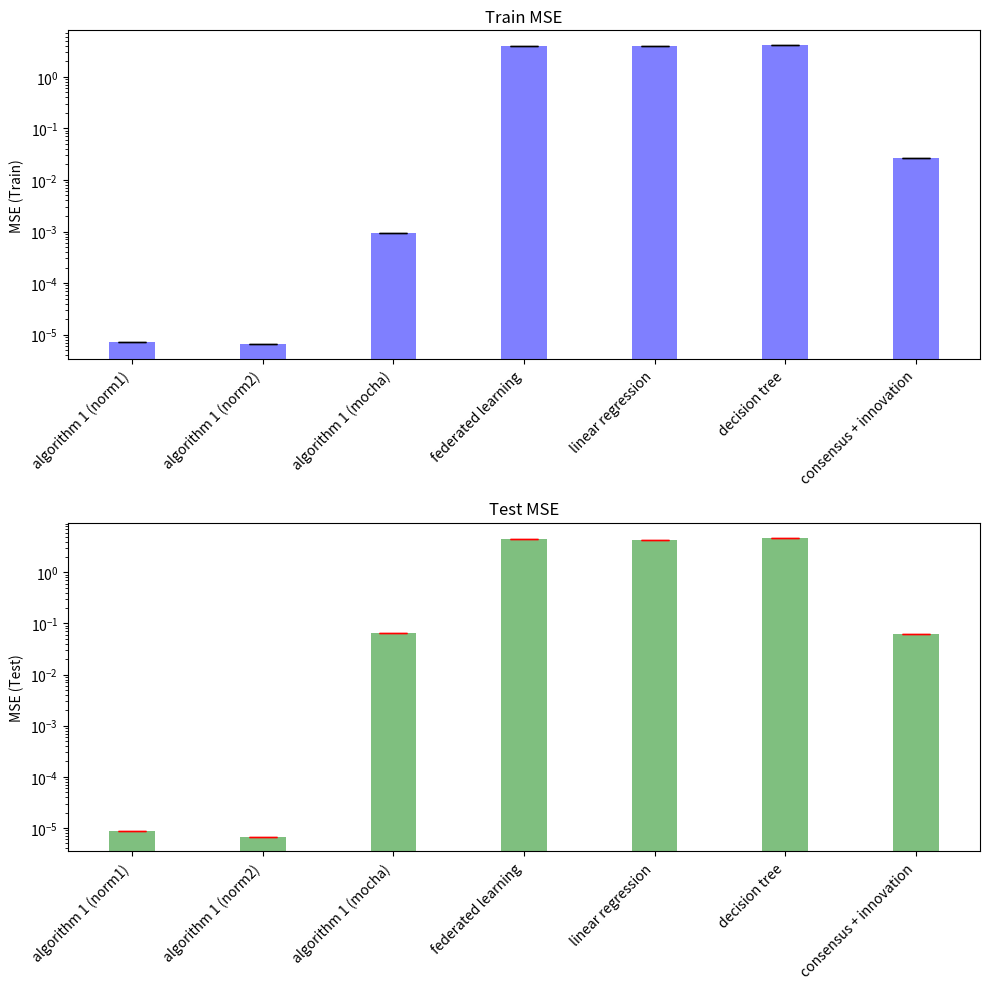

The script that saved this image:
import matplotlib.pyplot as plt
import numpy as np

# 数据
labels = ['algorithm 1 (norm1)', 'algorithm 1 (norm2)', 'algorithm 1 (mocha)', 'federated learning',
          'linear regression', 'decision tree', 'consensus + innovation']
mean_train_MSEs = [7.203032806309109e-06, 6.585860329978702e-06, 0.0009437205525703871,
                   4.019349722589996, 3.9161373492829874, 4.082649251140066, 0.0271164743464928]
mean_test_MSEs = [8.541033838411509e-06, 6.795361832838249e-06, 0.0663734850441899,
                  4.5036236421885665, 4.280801344339161, 4.740012104012171, 0.06306635593487728]

# 计算标准差作为误差条
std_train_MSEs = np.zeros(len(labels))
std_test_MSEs = np.zeros(len(labels))

# 定义x位置
x_pos = np.arange(len(labels))

# 设置柱子宽度
bar_width = 0.35

# 画图
fig, axs = plt.subplots(2, 1, figsize=(10, 10))

# 第一张图：训练集MSE
axs[0].bar(x_pos, mean_train_MSEs, yerr=std_train_MSEs, align='center', alpha=0.5, ecolor='black', capsize=10, color='blue', width=bar_width)
axs[0].set_ylabel('MSE (Train)')
axs[0].set_xticks(x_pos)
axs[0].set_xticklabels(labels, rotation=45, ha='right')
axs[0].set_yscale('log')
axs[0].set_title('Train MSE')

# 第二张图：测试集MSE
axs[1].bar(x_pos, mean_test_MSEs, yerr=std_test_MSEs, align='center', alpha=0.5, ecolor='red', capsize=10, color='green', width=bar_width)
axs[1].set_ylabel('MSE (Test)')
axs[1].set_xticks(x_pos)
axs[1].set_xticklabels(labels, rotation=45, ha='right')
axs[1].set_yscale('log')
axs[1].set_title('Test MSE')

plt.tight_layout()
plt.savefig('result_train_test.png')
plt.show()
plt.close()
